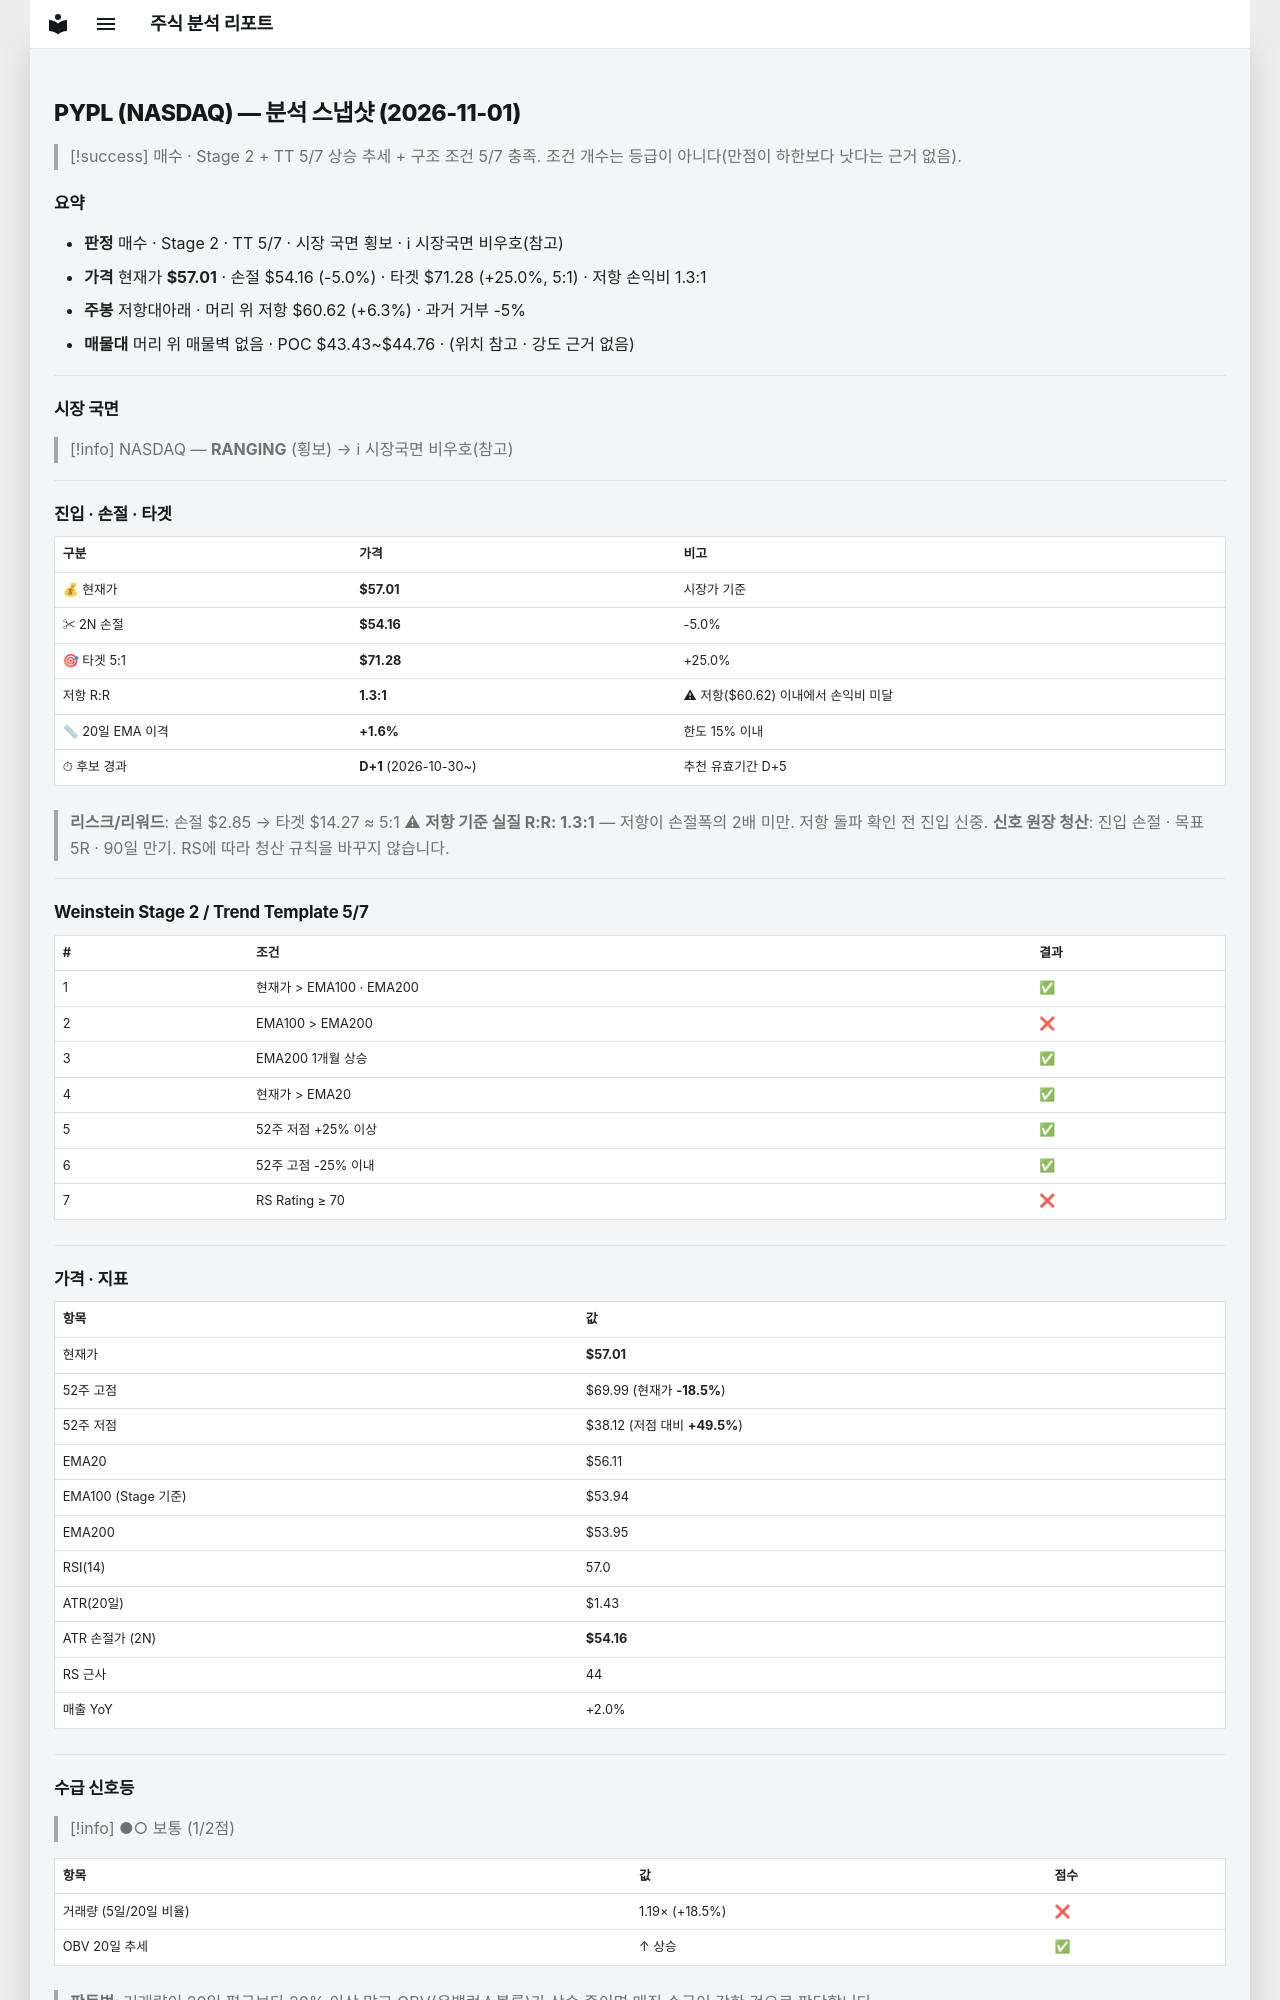

repository: soloandco/stock-reports · page: snapshots/PYPL-2026-11-01/index.html · generator: mkdocs

---
type: analysis-snapshot
title: PYPL 분석 스냅샷
ticker: PYPL
market: NASDAQ
created: 2026-11-01
updated: 2026-11-01
bar-date: 2026-10-30
verdict: 매수관찰
real-rr: 1.27
sma50-gap-pct: 1.6
candidate-days: 1
candidate-since: 2026-10-30
weekly-position: 저항대아래
weekly-overhead-price: 60.62
weekly-overhead-pct: 6.3
stage: 2
trend-template-score: 5
tt-max: 7
ma-set: ema-20-100-200
price: 57.0099983215332
stop-price: 54.15686403451586
market-regime: RANGING
supply-demand-score: 1/2
supply-demand-label: 보통
status: tracking
tags:
  - stock-agent
  - watchlist
  - PYPL
  - analysis
related:
  - "[[analysis-template]]"
---

# PYPL (NASDAQ) — 분석 스냅샷 (2026-11-01)

> [!success] 매수 · Stage 2 + TT 5/7
> 상승 추세 + 구조 조건 5/7 충족. 조건 개수는 등급이 아니다(만점이 하한보다 낫다는 근거 없음).

## 요약

- **판정** 매수 · Stage 2 · TT 5/7 · 시장 국면 횡보 · ℹ 시장국면 비우호(참고)
- **가격** 현재가 **$57.01** · 손절 $54.16 (-5.0%) · 타겟 $71.28 (+25.0%, 5:1) · 저항 손익비 1.3:1
- **주봉** 저항대아래 · 머리 위 저항 $60.62 (+6.3%) · 과거 거부 -5%
- **매물대** 머리 위 매물벽 없음 · POC $43.43~$44.76 · (위치 참고 · 강도 근거 없음)

---

## 시장 국면

> [!info] NASDAQ — **RANGING** (횡보) → ℹ 시장국면 비우호(참고)

---

## 진입 · 손절 · 타겟

| 구분 | 가격 | 비고 |
|------|------|------|
| 💰 현재가 | **$57.01** | 시장가 기준 |
| ✂ 2N 손절 | **$54.16** | -5.0% |
| 🎯 타겟 5:1 | **$71.28** | +25.0% |
| 저항 R:R | **1.3:1** | ⚠ 저항($60.62) 이내에서 손익비 미달 |
| 📏 20일 EMA 이격 | **+1.6%** | 한도 15% 이내 |
| ⏱ 후보 경과 | **D+1** (2026-10-30~) | 추천 유효기간 D+5 |

> **리스크/리워드**: 손절 $2.85 → 타겟 $14.27 ≈ 5:1
> ⚠ **저항 기준 실질 R:R: 1.3:1** — 저항이 손절폭의 2배 미만. 저항 돌파 확인 전 진입 신중.
> **신호 원장 청산**: 진입 손절 · 목표 5R · 90일 만기. RS에 따라 청산 규칙을 바꾸지 않습니다.

---

## Weinstein Stage 2 / Trend Template 5/7

| # | 조건 | 결과 |
|---|------|------|
| 1 | 현재가 > EMA100 · EMA200 | ✅ |
| 2 | EMA100 > EMA200 | ❌ |
| 3 | EMA200 1개월 상승 | ✅ |
| 4 | 현재가 > EMA20 | ✅ |
| 5 | 52주 저점 +25% 이상 | ✅ |
| 6 | 52주 고점 -25% 이내 | ✅ |
| 7 | RS Rating ≥ 70 | ❌ |

---

## 가격 · 지표

| 항목 | 값 |
|------|---|
| 현재가 | **$57.01** |
| 52주 고점 | $69.99 (현재가 **-18.5%**) |
| 52주 저점 | $38.12 (저점 대비 **+49.5%**) |
| EMA20 | $56.11 |
| EMA100 (Stage 기준) | $53.94 |
| EMA200 | $53.95 |
| RSI(14) | 57.0 |
| ATR(20일) | $1.43 |
| ATR 손절가 (2N) | **$54.16** |
| RS 근사 | 44 |
| 매출 YoY | +2.0% |

---
## 수급 신호등

> [!info] ●○ 보통 (1/2점)

| 항목 | 값 | 점수 |
|------|------|------|
| 거래량 (5일/20일 비율) | 1.19× (+18.5%) | ❌ |
| OBV 20일 추세 | ↑ 상승 | ✅ |

> **판독법**: 거래량이 20일 평균보다 20% 이상 많고 OBV(온밸런스볼륨)가 상승 중이면 매집 수급이 강한 것으로 판단합니다.

---
